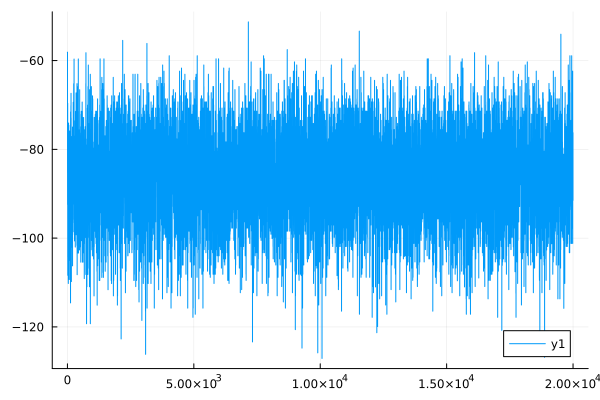

The table this chart was drawn from, first rows:
0	-58.224363167035456
1	-58.11
2	-58.12
3	-58.11
4	-85.19
5	-84.47
6	-92.43
7	-91.89
8	-83.64
9	-83.35
10	-69.71
11	-69.62
12	-104.3
13	-104.3
14	-108.4
15	-108.4
16	-82.5
17	-82.35
18	-77.87
19	-77.97
20	-73.94
21	-74
22	-102.1
23	-102
24	-90.3
25	-90.27
26	-82.61
27	-82.59
28	-83.04
29	-83.04
30	-88.04
31	-88.03
32	-92.37
33	-92.35
34	-110.2
35	-110.2
36	-85.58
37	-85.54
38	-83.94
39	-83.94
40	-80.56
41	-80.54
42	-76.08
43	-76.09
44	-74.13
45	-74.12
46	-87.35
47	-87.33
48	-86.7
49	-86.68
50	-76.86
51	-76.85
52	-98.58
53	-98.56
54	-74.59
55	-74.58
56	-88.27
57	-88.28
58	-87.2
59	-87.19
60	-94.21
... 19,939 more rows
